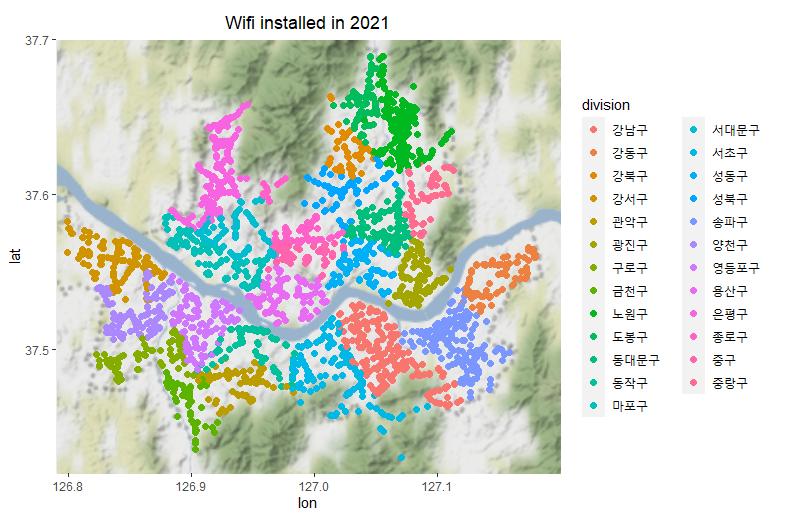

The data file committed next to this chart (first rows):
division, place_name, address1, address2, supplier, longitude, latitude
강남구, KT강남지사, 역삼동675-3, 23-279, 과기부WiFi, 127, 37.5
강남구, 강남YMCA앞, 논현동261-1, 23-139, 과기부WiFi, 127, 37.51
강남구, 강남YMCA앞, 논현동225-5, 23-142, 과기부WiFi, 127, 37.51
강남구, 강남한양수자인아파트, 자곡동 50-2, 23-393, 과기부WiFi, 127.1, 37.48
강남구, 강남한양수자인아파트, 자곡동 32-7, 23-394, 과기부WiFi, 127.1, 37.48
강남구, 개포1단지, 개포동660-1, 23-336, 과기부WiFi, 127.1, 37.48
강남구, 개포4단지6단지, 개포동 185, 23-492, 과기부WiFi, 127.1, 37.49
강남구, 개포4단지7단지, 개포동185, 23-508, 과기부WiFi, 127.1, 37.49
강남구, 개포고등학교, 개포동173, 23-343, 과기부WiFi, 127.1, 37.48
강남구, 개포동역, 개포동 180, 23-479, 과기부WiFi, 127.1, 37.49
강남구, 개포시영아파트후문, 개포동656, 23-444, 과기부WiFi, 127.1, 37.48
강남구, 개포우성아파트, 개포동658-1, 23-445, 과기부WiFi, 127.1, 37.48
강남구, 개포주공1단지, 개포동660-12, 23-337, 과기부WiFi, 127.1, 37.48
강남구, 개포주공1단지, 개포동141, 23-338, 과기부WiFi, 127.1, 37.48
강남구, 개포주공1단지아파트, 개포동660-12, 23-459, 과기부WiFi, 127.1, 37.48
강남구, 개포주공7단지앞, 개포동 185, 23-361, 과기부WiFi, 127.1, 37.49
강남구, 개포중학교, 개포동141, 23-457, 과기부WiFi, 127.1, 37.48
강남구, 경기여고, 개포동152, 23-351, 과기부WiFi, 127.1, 37.49
강남구, 경남아파트, 도곡동967, 23-481, 과기부WiFi, 127, 37.49
강남구, 고속철도수서역, 수서동 206-6, 23-150, 과기부WiFi, 127.1, 37.48
강남구, 공무원아파트, 일원동611-1, 23-359, 과기부WiFi, 127.1, 37.49
강남구, 광연자동차학원앞, 세곡동 39-23, 23-417, 과기부WiFi, 127.1, 37.47
강남구, 광연자동차학원앞, 세곡동 33-6, 23-420, 과기부WiFi, 127.1, 37.47
강남구, 교보타워, 논현동 199-2, 23-122, 과기부WiFi, 127, 37.51
강남구, 구룡중학교앞, 개포동 650, 23-334, 과기부WiFi, 127.1, 37.49
강남구, 국민은행논현동지점, 논현동237-12, 23-143, 과기부WiFi, 127, 37.51
강남구, 노블발렌티웨딩홀, 삼성동162-12, 23-194, 과기부WiFi, 127.1, 37.51
강남구, 능인선원앞, 개포동1055, 23-367, 과기부WiFi, 127.1, 37.47
강남구, 단대부고.대치아이파크아파트, 대치동 888, 23-221, 과기부WiFi, 127.1, 37.49
강남구, 대왕초등학교, 세곡동122-12, 23-414, 과기부WiFi, 127.1, 37.46
강남구, 대청역, 일원동 700-4, 23-397, 과기부WiFi, 127.1, 37.49
강남구, 대치동우성아파트, 대치1 500-3, 23-229, 과기부WiFi, 127.1, 37.49
강남구, 대치역6번출구.강남구민회관, 대치동511, 23-239, 과기부WiFi, 127.1, 37.49
강남구, 대치역7번출구, 대치동506, 23-231, 과기부WiFi, 127.1, 37.49
강남구, 도곡교회.인바디빌딩, 개포동1274-1, 23-468, 과기부WiFi, 127.1, 37.47
강남구, 도곡렉슬아파트정문, 도곡동 527-5, 23-332, 과기부WiFi, 127.1, 37.49
강남구, 도곡역, 대치동670, 23-219, 과기부WiFi, 127.1, 37.49
강남구, 도곡역, 대치동500, 23-228, 과기부WiFi, 127.1, 37.49
강남구, 도산공원.호림아트센터앞, 신사동629-21, 23-152, 과기부WiFi, 127, 37.52
강남구, 도성초교사거리, 대치동907-13, 23-257, 과기부WiFi, 127.1, 37.5
강남구, 래미안.대치.팰리스, 대치동630, 23-227, 과기부WiFi, 127.1, 37.49
강남구, 래미안강남힐즈, 자곡동558, 23-471, 과기부WiFi, 127.1, 37.47
강남구, 래미안포레아파트, 자곡동626, 23-427, 과기부WiFi, 127.1, 37.48
강남구, 래미안포레아파트, 자곡동366-1, 23-526, 과기부WiFi, 127.1, 37.48
강남구, 래미안포레아파트, 자곡동358, 23-527, 과기부WiFi, 127.1, 37.48
강남구, 럭키아파트, 도곡동963, 23-488, 과기부WiFi, 127, 37.49
강남구, 매봉삼성아파트SK리더스뷰, 도곡동 168, 23-316, 과기부WiFi, 127, 37.49
강남구, 못골마을.LH강남아이파크, 자곡동 408-3, 23-463, 과기부WiFi, 127.1, 37.47
강남구, 봉은사.코엑스북문, 삼성동77-21, 23-190, 과기부WiFi, 127.1, 37.51
강남구, 봉은사역5번출구.광동한방병원, 삼성동 161-1, 23-193, 과기부WiFi, 127.1, 37.51
강남구, 삼성서울병원사거리, 일원동 687-8, 23-392, 과기부WiFi, 127.1, 37.49
강남구, 삼성중앙역.플래티넘아파트, 삼성동 117, 23-211, 과기부WiFi, 127.1, 37.51
강남구, 삼익아파트앞, 도곡동869, 23-525, 과기부WiFi, 127, 37.49
강남구, 삼정호텔앞, 역삼동 605-3, 23-267, 과기부WiFi, 127, 37.51
강남구, 센트럴아이파크.강남구도시관리공단, 삼성동66, 23-204, 과기부WiFi, 127.1, 37.52
강남구, 서울세관, 논현동71-2, 23-131, 과기부WiFi, 127, 37.52
강남구, 서울세관사거리, 논현동90-7, 23-147, 과기부WiFi, 127, 37.52
강남구, 선릉역, 삼성동 142-38, 23-241, 과기부WiFi, 127.1, 37.51
강남구, 세곡동, 세곡동 138-12, 23-416, 과기부WiFi, 127.1, 37.46
강남구, 세곡동사거리, 세곡동129-2, 23-415, 과기부WiFi, 127.1, 37.46
... 2,935 more rows
